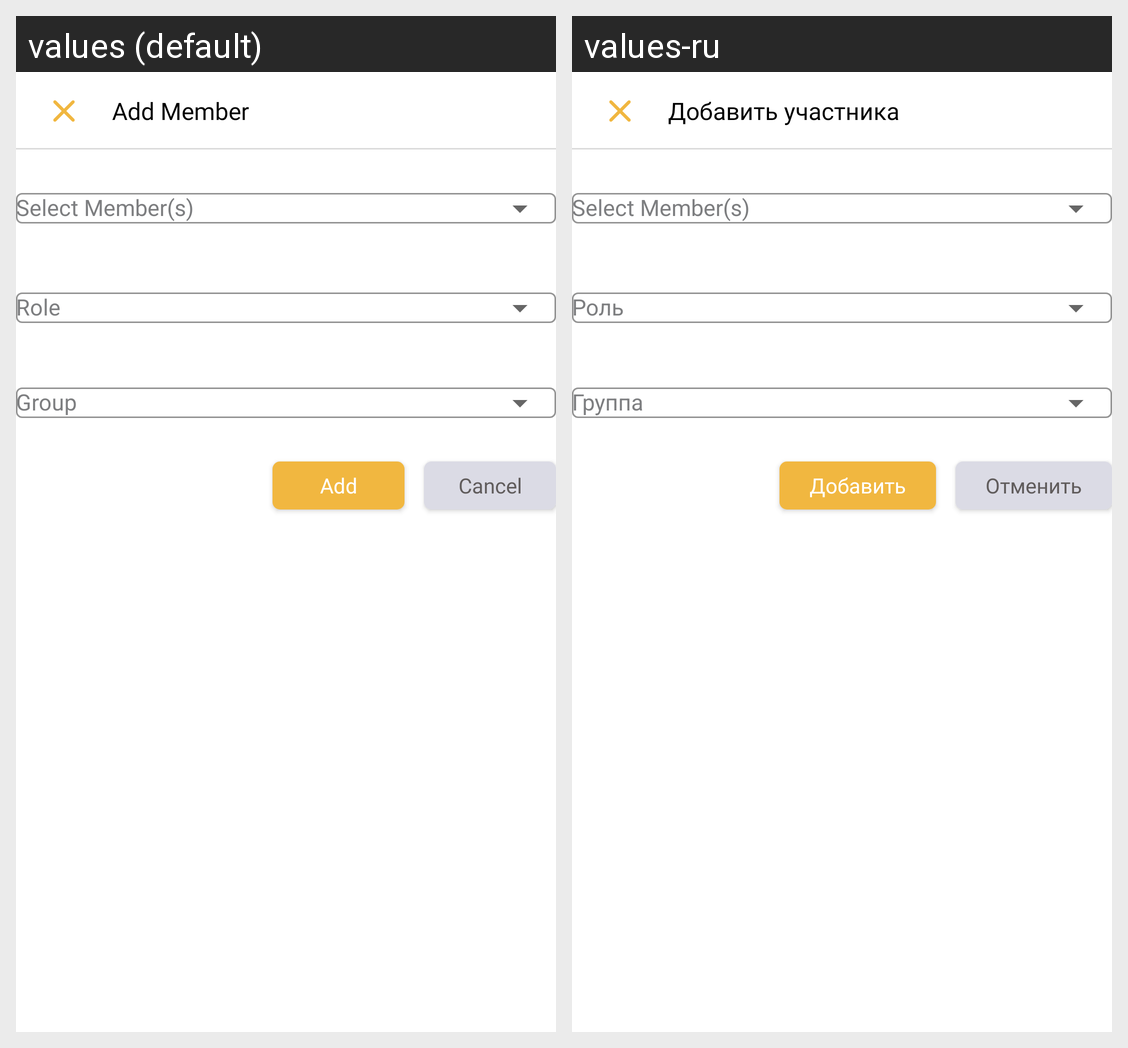

Translations of the strings shown on this Android screen, per locale in the grid:
Android screen res/layout/fragment_project_add_new_member.xml rendered under 2 locales, left to right: values (default), values-ru. Device: Nexus 5 (rendered at 1080×1920; each locale shown at half size, 540×960, under a caption strip naming it); theme Theme.Ceibro.
Strings drawn on this screen, with the default value and each locale's value (text and hints the layout hard-codes, and strings that could not be matched under every locale, appear in the picture but are not listed):

add_member_heading
  values: Add Member
  values-ru: Добавить участника

cancel_btn_text
  values: Cancel
  values-ru: Отменить

add_heading
  values: Add
  values-ru: Добавить
